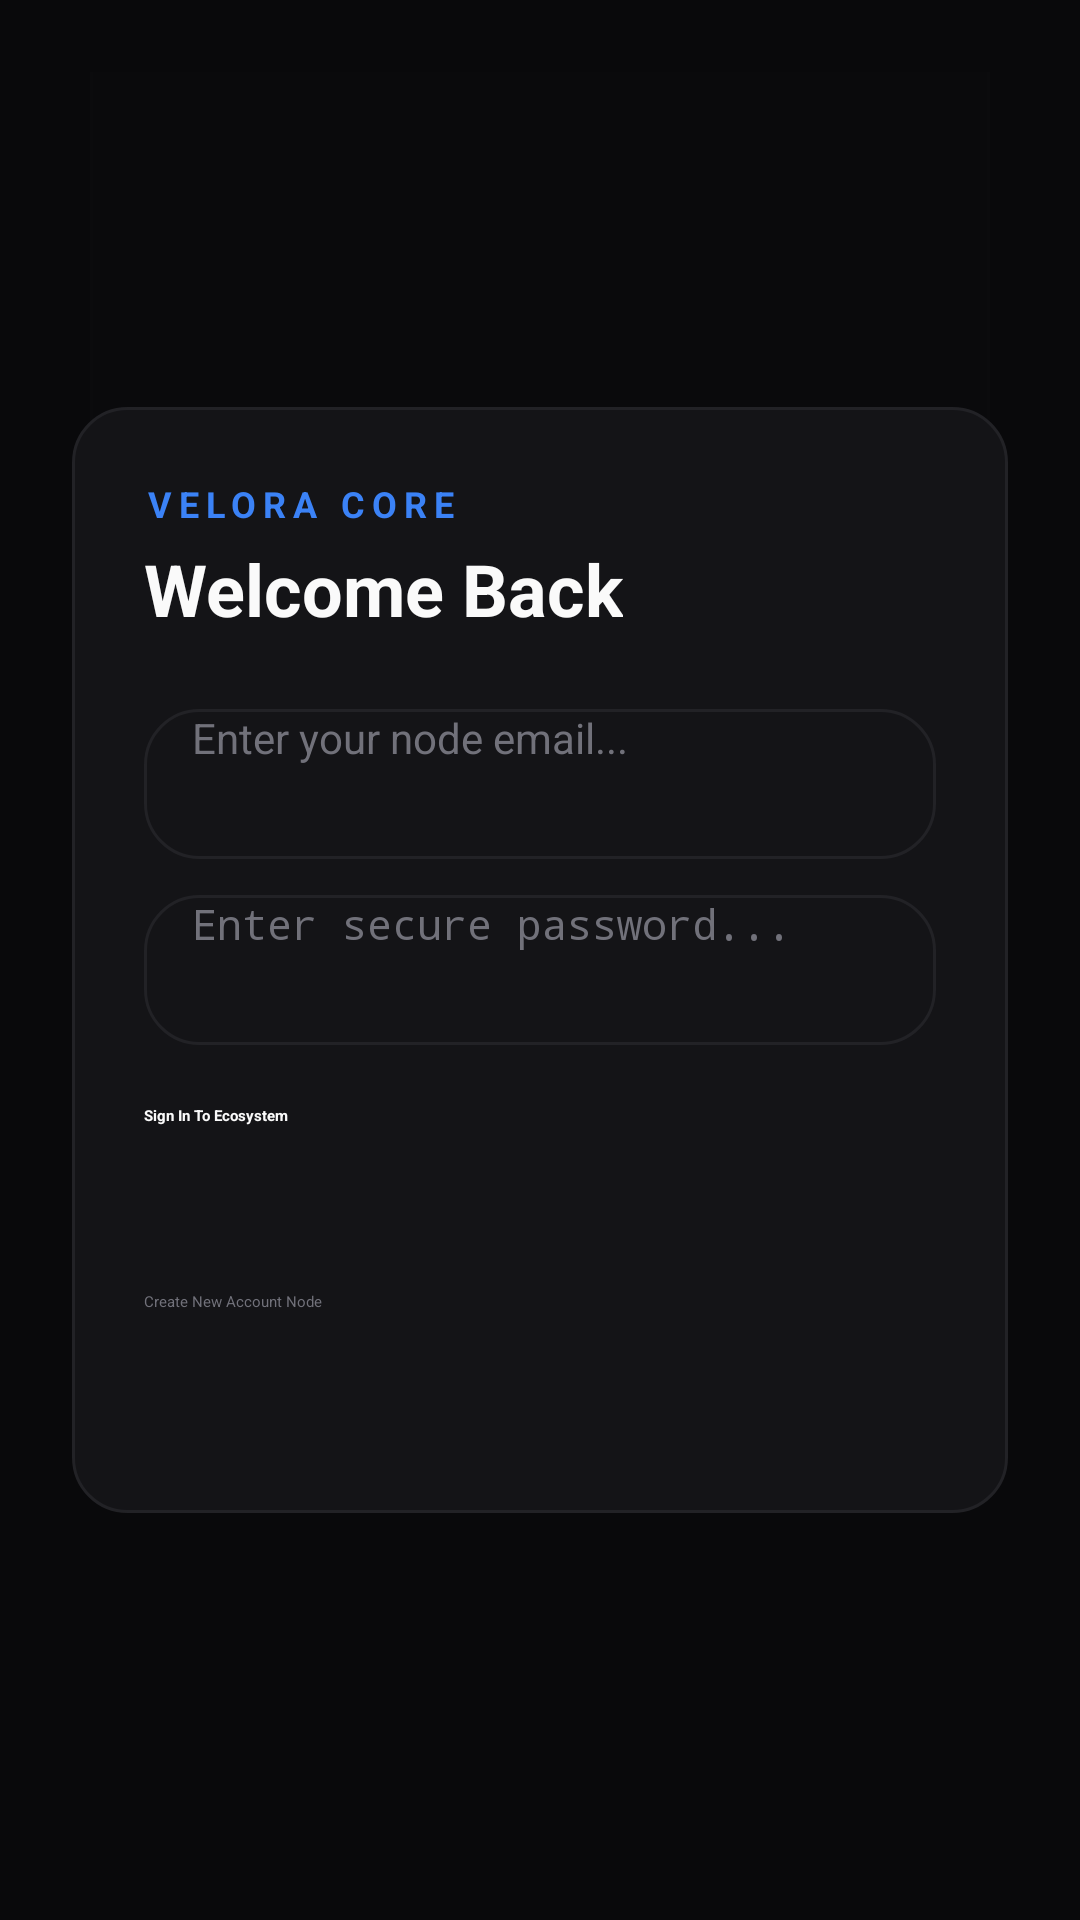

Here is an Android app screen rendered from its layout file. Give the layout XML and the strings, colors and styles it references.
<!-- AndroidManifest.xml: application theme Theme.Velora -->
<!-- res/layout/fragment_login.xml -->
<?xml version="1.0" encoding="utf-8"?>
<RelativeLayout xmlns:android="http://schemas.android.com/apk/res/android"
    xmlns:app="http://schemas.android.com/apk/res-auto"
    android:layout_width="match_parent"
    android:layout_height="match_parent"
    android:background="@color/bg_dark"
    android:padding="24dp">

    
    <View
        android:layout_width="300dp"
        android:layout_height="300dp"
        android:layout_alignParentTop="true"
        android:layout_centerHorizontal="true"
        android:layout_marginTop="-100dp"
        android:background="@drawable/bg_glass_card"
        android:alpha="0.1" />

    <LinearLayout
        android:layout_width="match_parent"
        android:layout_height="wrap_content"
        android:layout_centerInParent="true"
        android:orientation="vertical"
        android:background="@drawable/bg_glass_card"
        android:padding="24dp"
        android:elevation="8dp">

        
        <TextView
            android:layout_width="wrap_content"
            android:layout_height="wrap_content"
            android:text="VELORA CORE"
            android:textColor="@color/accent_blue"
            android:textSize="12sp"
            android:textStyle="bold"
            android:letterSpacing="0.2" />

        <TextView
            android:layout_width="wrap_content"
            android:layout_height="wrap_content"
            android:text="Welcome Back"
            android:textColor="@color/text_white"
            android:textSize="24sp"
            android:textStyle="bold"
            android:layout_marginTop="4dp"
            android:layout_marginBottom="24dp" />

        
        <EditText
            android:id="@+id/etLoginGmail"
            android:layout_width="match_parent"
            android:layout_height="50dp"
            android:background="@drawable/bg_glass_card"
            android:hint="Enter your node email..."
            android:inputType="textEmailAddress"
            android:paddingHorizontal="16dp"
            android:textColor="@color/text_white"
            android:textColorHint="@color/text_muted"
            android:textSize="14sp"
            android:layout_marginBottom="12dp" />

        
        <EditText
            android:id="@+id/etLoginPassword"
            android:layout_width="match_parent"
            android:layout_height="50dp"
            android:background="@drawable/bg_glass_card"
            android:hint="Enter secure password..."
            android:inputType="textPassword"
            android:paddingHorizontal="16dp"
            android:textColor="@color/text_white"
            android:textColorHint="@color/text_muted"
            android:textSize="14sp"
            android:layout_marginBottom="20dp" />

        
        <Button
            android:id="@+id/btnLoginSubmit"
            android:layout_width="match_parent"
            android:layout_height="50dp"
            android:text="Sign In To Ecosystem"
            android:textColor="@color/text_white"
            android:textStyle="bold"
            android:backgroundTint="@color/accent_blue"
            android:insetTop="0dp"
            android:insetBottom="0dp"
            app:cornerRadius="12dp"
            android:layout_marginBottom="12dp" />

        
        <Button
            android:id="@+id/btnToRegister"
            android:layout_width="match_parent"
            android:layout_height="50dp"
            android:text="Create New Account Node"
            android:textColor="@color/text_muted"
            android:backgroundTint="@android:color/transparent"
            android:insetTop="0dp"
            android:insetBottom="0dp"
            app:strokeColor="@color/stroke_glass"
            app:strokeWidth="1dp"
            app:cornerRadius="12dp" />
    </LinearLayout>
</RelativeLayout>
<!-- resources referenced by this layout -->
<resources>
  <color name="accent_blue">#3B82F6</color>
  <color name="bg_dark">#09090B</color>
  <color name="stroke_glass">#3F3F46</color>
  <color name="text_muted">#71717A</color>
  <color name="text_white">#FAFAFA</color>
  <!-- drawable bg_glass_card (drawable) -->
  <shape xmlns:android="http://schemas.android.com/apk/res/android">
      <solid android:color="#141417"/>
      <corners android:radius="18dp"/>
      <stroke android:width="1dp" android:color="#222226"/>
  </shape>
  <style name="Theme.Velora" parent="Base.Theme.Velora" />
  <style name="Base.Theme.Velora" parent="Theme.Material3.DayNight.NoActionBar">
          
          
      </style>
</resources>
